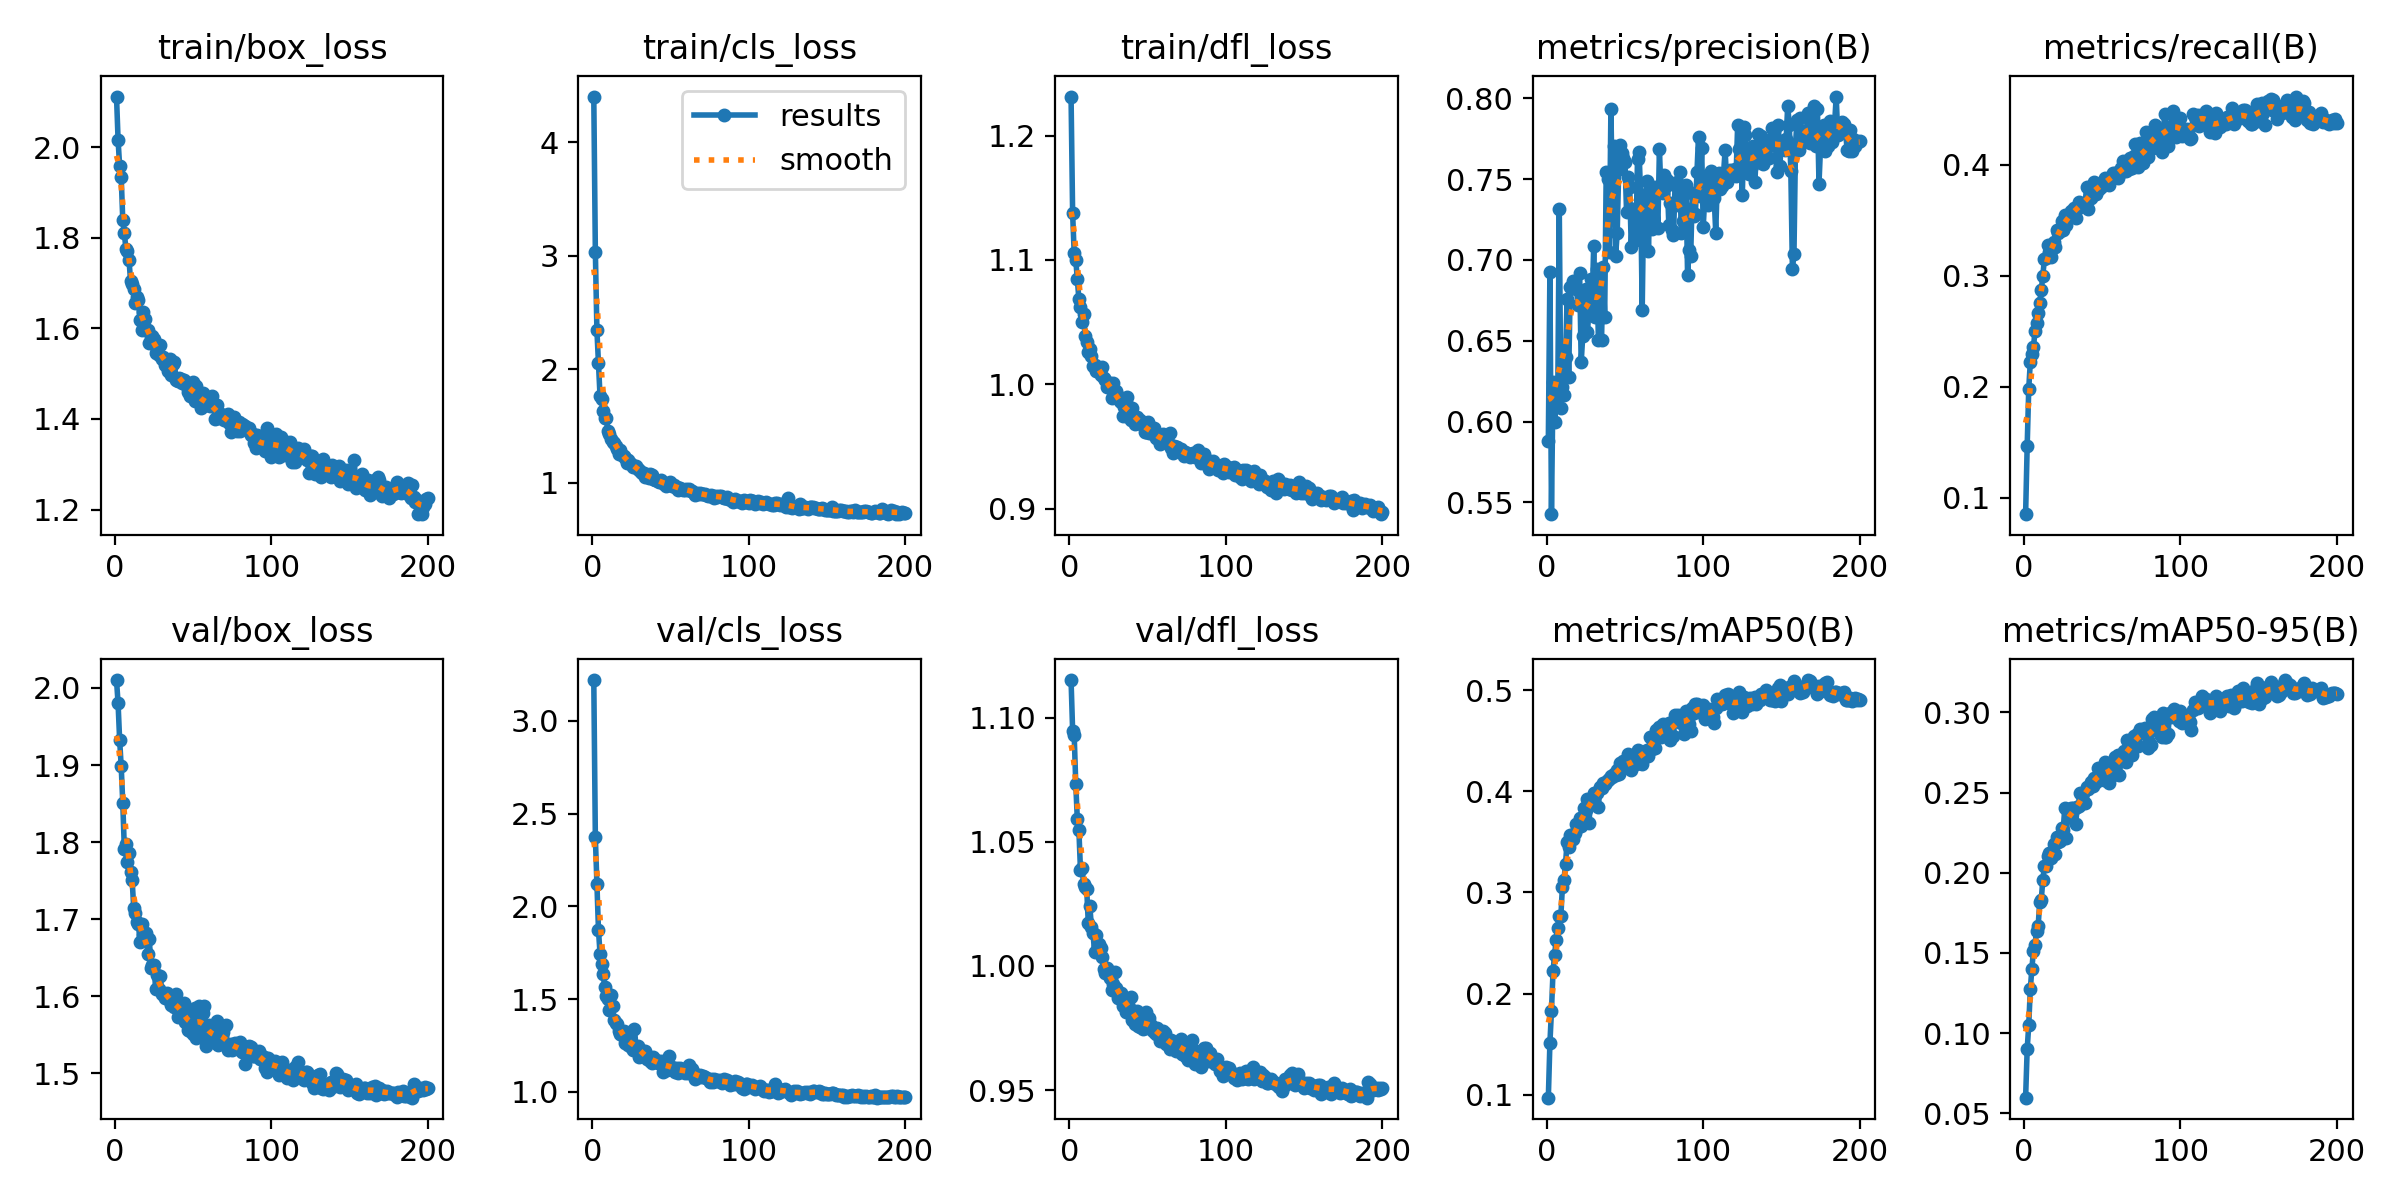

The data file committed next to this chart (first rows):
epoch, time, train/box_loss, train/cls_loss, train/dfl_loss, metrics/precision(B), metrics/recall(B), metrics/mAP50(B), metrics/mAP50-95(B), val/box_loss, val/cls_loss, val/dfl_loss, lr/pg0, lr/pg1, lr/pg2
1, 45.97, 2.112, 4.403, 1.232, 0.5882, 0.08499, 0.0972, 0.0598, 2.01, 3.219, 1.115, 0.000166, 0.000166, 0.000166
2, 88.03, 2.016, 3.037, 1.138, 0.6924, 0.1463, 0.151, 0.08993, 1.98, 2.371, 1.095, 0.0003311, 0.0003311, 0.0003311
3, 133.6, 1.958, 2.341, 1.105, 0.5427, 0.198, 0.183, 0.1051, 1.933, 2.119, 1.093, 0.0004944, 0.0004944, 0.0004944
4, 179.8, 1.934, 2.051, 1.1, 0.6246, 0.2221, 0.2222, 0.1274, 1.898, 1.871, 1.073, 0.0004926, 0.0004926, 0.0004926
5, 222.6, 1.839, 1.76, 1.084, 0.5998, 0.2293, 0.2386, 0.1402, 1.851, 1.744, 1.059, 0.0004901, 0.0004901, 0.0004901
6, 267.4, 1.81, 1.737, 1.069, 0.6107, 0.2356, 0.253, 0.1514, 1.792, 1.689, 1.055, 0.0004876, 0.0004876, 0.0004876
7, 315.3, 1.776, 1.629, 1.063, 0.6145, 0.2498, 0.2651, 0.1552, 1.798, 1.635, 1.039, 0.0004852, 0.0004852, 0.0004852
8, 360.5, 1.772, 1.573, 1.05, 0.7316, 0.257, 0.2767, 0.1637, 1.774, 1.563, 1.039, 0.0004827, 0.0004827, 0.0004827
9, 410, 1.75, 1.574, 1.056, 0.6084, 0.266, 0.2767, 0.1665, 1.785, 1.519, 1.033, 0.0004802, 0.0004802, 0.0004802
10, 453.7, 1.704, 1.458, 1.039, 0.6215, 0.2754, 0.3057, 0.1815, 1.761, 1.5, 1.032, 0.0004777, 0.0004777, 0.0004777
11, 494.2, 1.699, 1.426, 1.034, 0.6163, 0.2871, 0.3128, 0.183, 1.751, 1.439, 1.031, 0.0004752, 0.0004752, 0.0004752
12, 542.3, 1.686, 1.387, 1.026, 0.6398, 0.3, 0.3284, 0.1956, 1.714, 1.524, 1.017, 0.0004728, 0.0004728, 0.0004728
13, 586.3, 1.656, 1.36, 1.028, 0.6756, 0.3148, 0.3503, 0.2039, 1.709, 1.463, 1.024, 0.0004703, 0.0004703, 0.0004703
14, 632.7, 1.67, 1.352, 1.023, 0.6278, 0.3158, 0.3447, 0.2042, 1.696, 1.388, 1.016, 0.0004678, 0.0004678, 0.0004678
15, 677, 1.663, 1.327, 1.015, 0.6834, 0.328, 0.3567, 0.2104, 1.694, 1.373, 1.013, 0.0004654, 0.0004654, 0.0004654
16, 723.8, 1.618, 1.295, 1.015, 0.6826, 0.3217, 0.3553, 0.2126, 1.67, 1.364, 1.006, 0.0004629, 0.0004629, 0.0004629
17, 773.2, 1.596, 1.255, 1.01, 0.6869, 0.3165, 0.3532, 0.209, 1.693, 1.327, 1.013, 0.0004604, 0.0004604, 0.0004604
18, 821.2, 1.636, 1.286, 1.014, 0.6835, 0.3239, 0.359, 0.2116, 1.68, 1.312, 1.008, 0.0004579, 0.0004579, 0.0004579
19, 867, 1.62, 1.24, 1.013, 0.6818, 0.33, 0.3675, 0.2181, 1.673, 1.306, 1.009, 0.0004554, 0.0004554, 0.0004554
20, 912.7, 1.596, 1.233, 1.007, 0.6721, 0.3263, 0.3643, 0.2118, 1.682, 1.33, 1.007, 0.000453, 0.000453, 0.000453
21, 954.5, 1.597, 1.221, 1.014, 0.6918, 0.3408, 0.3731, 0.2222, 1.654, 1.263, 1.004, 0.0004505, 0.0004505, 0.0004505
22, 996.1, 1.567, 1.173, 1.005, 0.6367, 0.3385, 0.3657, 0.219, 1.674, 1.307, 0.9987, 0.000448, 0.000448, 0.000448
23, 1042, 1.58, 1.203, 1.004, 0.6532, 0.3407, 0.3708, 0.2199, 1.637, 1.254, 0.9972, 0.0004456, 0.0004456, 0.0004456
24, 1085, 1.583, 1.177, 0.9977, 0.6756, 0.3496, 0.3836, 0.228, 1.64, 1.254, 0.999, 0.0004431, 0.0004431, 0.0004431
25, 1130, 1.578, 1.165, 0.9977, 0.6823, 0.3412, 0.3819, 0.2264, 1.64, 1.242, 0.998, 0.0004406, 0.0004406, 0.0004406
26, 1173, 1.546, 1.138, 1.001, 0.6556, 0.3551, 0.3919, 0.2401, 1.609, 1.225, 0.9951, 0.0004381, 0.0004381, 0.0004381
27, 1215, 1.55, 1.143, 0.9889, 0.669, 0.3456, 0.369, 0.2219, 1.627, 1.34, 0.9902, 0.0004356, 0.0004356, 0.0004356
28, 1260, 1.54, 1.143, 1.001, 0.6885, 0.3524, 0.3923, 0.2392, 1.609, 1.241, 0.9929, 0.0004332, 0.0004332, 0.0004332
29, 1307, 1.563, 1.121, 0.9896, 0.6727, 0.3525, 0.3919, 0.2351, 1.627, 1.25, 0.9977, 0.0004307, 0.0004307, 0.0004307
30, 1350, 1.532, 1.109, 0.9947, 0.7089, 0.3582, 0.3982, 0.2402, 1.603, 1.186, 0.9912, 0.0004282, 0.0004282, 0.0004282
31, 1401, 1.537, 1.094, 0.9901, 0.6646, 0.3578, 0.3978, 0.2404, 1.605, 1.223, 0.9872, 0.0004258, 0.0004258, 0.0004258
32, 1445, 1.52, 1.083, 0.9867, 0.6941, 0.3609, 0.3985, 0.2396, 1.598, 1.205, 0.9888, 0.0004233, 0.0004233, 0.0004233
33, 1489, 1.527, 1.083, 0.986, 0.6506, 0.3522, 0.3849, 0.2303, 1.604, 1.198, 0.9891, 0.0004208, 0.0004208, 0.0004208
34, 1533, 1.505, 1.046, 0.9747, 0.664, 0.3606, 0.4042, 0.2412, 1.602, 1.218, 0.9837, 0.0004183, 0.0004183, 0.0004183
35, 1578, 1.532, 1.058, 0.9815, 0.6504, 0.3667, 0.4035, 0.2418, 1.594, 1.174, 0.9869, 0.0004158, 0.0004158, 0.0004158
36, 1626, 1.497, 1.04, 0.9741, 0.696, 0.3632, 0.4083, 0.2499, 1.589, 1.177, 0.9814, 0.0004134, 0.0004134, 0.0004134
37, 1668, 1.522, 1.074, 0.9897, 0.6645, 0.3643, 0.4076, 0.2481, 1.594, 1.167, 0.9864, 0.0004109, 0.0004109, 0.0004109
38, 1712, 1.527, 1.064, 0.9814, 0.7548, 0.3642, 0.4096, 0.25, 1.586, 1.154, 0.9833, 0.0004084, 0.0004084, 0.0004084
39, 1758, 1.486, 1.03, 0.9713, 0.7504, 0.365, 0.4113, 0.2434, 1.603, 1.189, 0.9874, 0.0004059, 0.0004059, 0.0004059
40, 1802, 1.483, 1.026, 0.9813, 0.705, 0.3798, 0.4119, 0.2535, 1.573, 1.167, 0.9782, 0.0004035, 0.0004035, 0.0004035
41, 1843, 1.491, 1.025, 0.9736, 0.7935, 0.3601, 0.415, 0.2521, 1.592, 1.17, 0.9811, 0.000401, 0.000401, 0.000401
42, 1887, 1.487, 1.016, 0.9681, 0.7315, 0.3701, 0.4137, 0.2541, 1.585, 1.155, 0.9768, 0.0003985, 0.0003985, 0.0003985
43, 1934, 1.48, 1.006, 0.9737, 0.7705, 0.3702, 0.4167, 0.2563, 1.574, 1.159, 0.982, 0.0003961, 0.0003961, 0.0003961
44, 1978, 1.487, 1.026, 0.9714, 0.7027, 0.3814, 0.416, 0.2543, 1.592, 1.166, 0.9758, 0.0003936, 0.0003936, 0.0003936
45, 2022, 1.476, 0.994, 0.9714, 0.7164, 0.3847, 0.4206, 0.2592, 1.567, 1.108, 0.9754, 0.0003911, 0.0003911, 0.0003911
46, 2065, 1.472, 0.992, 0.968, 0.7565, 0.3734, 0.417, 0.2567, 1.573, 1.143, 0.9771, 0.0003886, 0.0003886, 0.0003886
47, 2107, 1.46, 0.9693, 0.9684, 0.7715, 0.38, 0.4279, 0.2651, 1.556, 1.145, 0.9746, 0.0003861, 0.0003861, 0.0003861
48, 2152, 1.451, 0.9831, 0.9612, 0.7659, 0.3779, 0.4231, 0.258, 1.554, 1.12, 0.9749, 0.0003837, 0.0003837, 0.0003837
49, 2196, 1.474, 0.9916, 0.9616, 0.7633, 0.3797, 0.4302, 0.2651, 1.581, 1.192, 0.9814, 0.0003812, 0.0003812, 0.0003812
50, 2239, 1.482, 1.003, 0.9693, 0.7609, 0.3808, 0.4238, 0.2605, 1.551, 1.122, 0.9758, 0.0003787, 0.0003787, 0.0003787
51, 2282, 1.439, 0.9682, 0.9605, 0.7297, 0.3847, 0.4235, 0.258, 1.584, 1.135, 0.979, 0.0003763, 0.0003763, 0.0003763
52, 2326, 1.474, 0.9785, 0.9609, 0.7514, 0.3882, 0.437, 0.2691, 1.546, 1.124, 0.9762, 0.0003738, 0.0003738, 0.0003738
53, 2366, 1.447, 0.9653, 0.9644, 0.7449, 0.3856, 0.4249, 0.2623, 1.569, 1.107, 0.9743, 0.0003713, 0.0003713, 0.0003713
54, 2415, 1.445, 0.9623, 0.9645, 0.7082, 0.3819, 0.4208, 0.2562, 1.587, 1.127, 0.9733, 0.0003688, 0.0003688, 0.0003688
55, 2460, 1.425, 0.9348, 0.9565, 0.7314, 0.388, 0.4291, 0.265, 1.552, 1.103, 0.9724, 0.0003663, 0.0003663, 0.0003663
56, 2503, 1.456, 0.9543, 0.9567, 0.7275, 0.3898, 0.4296, 0.2632, 1.578, 1.128, 0.9751, 0.0003639, 0.0003639, 0.0003639
57, 2547, 1.441, 0.9475, 0.9588, 0.7124, 0.3928, 0.4266, 0.2611, 1.588, 1.123, 0.9735, 0.0003614, 0.0003614, 0.0003614
58, 2590, 1.435, 0.9373, 0.9519, 0.7626, 0.3928, 0.4405, 0.2723, 1.535, 1.118, 0.9696, 0.0003589, 0.0003589, 0.0003589
59, 2633, 1.432, 0.9308, 0.9565, 0.7666, 0.389, 0.4367, 0.2698, 1.551, 1.101, 0.9722, 0.0003565, 0.0003565, 0.0003565
60, 2675, 1.436, 0.9422, 0.9601, 0.74, 0.3881, 0.438, 0.2736, 1.563, 1.11, 0.9739, 0.000354, 0.000354, 0.000354
... 140 more rows
